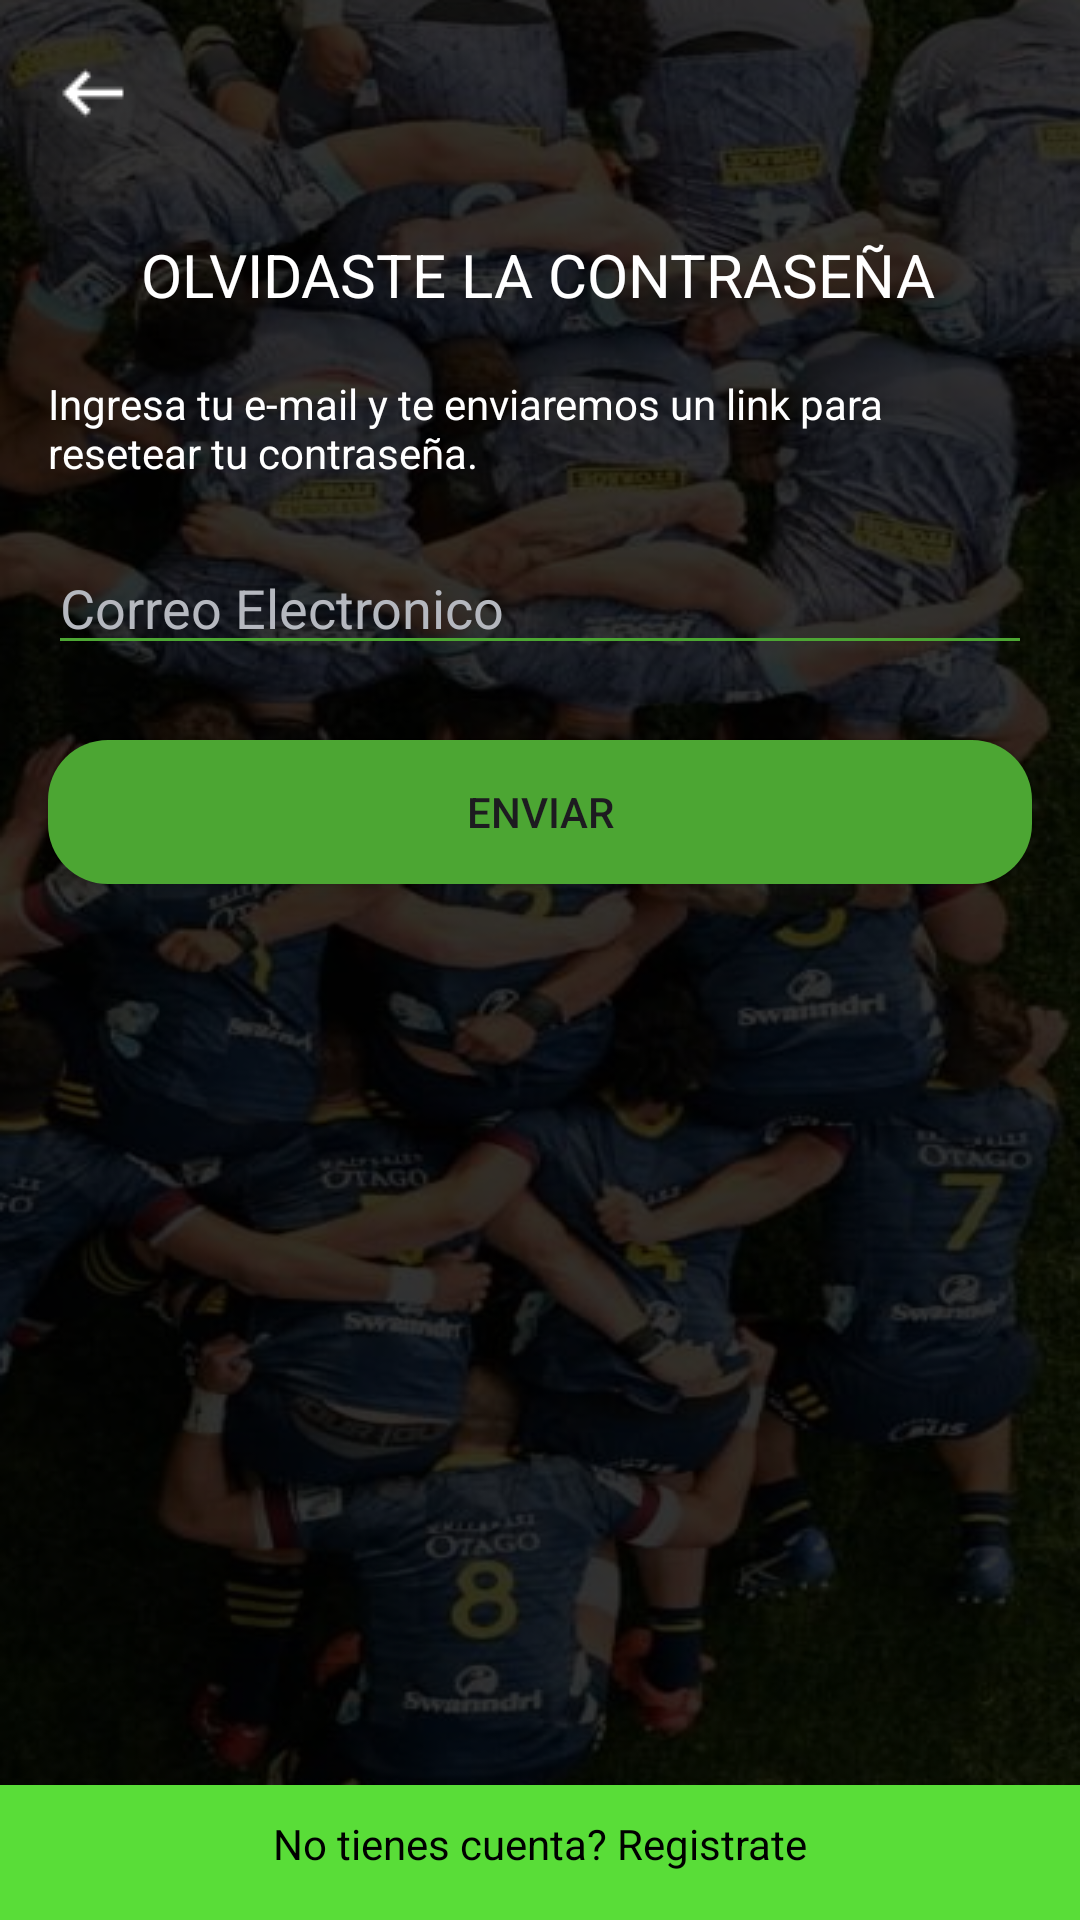

Produce the Android XML layout that renders to this screen, including the resource entries it uses.
<!-- AndroidManifest.xml: application theme Theme.AppTryLine -->
<!-- res/layout/contra_olvidada.xml -->
<?xml version="1.0" encoding="utf-8"?>
<androidx.constraintlayout.widget.ConstraintLayout
    xmlns:android="http://schemas.android.com/apk/res/android"
    xmlns:tools="http://schemas.android.com/tools"
    xmlns:app="http://schemas.android.com/apk/res-auto"
    android:layout_width="match_parent"
    android:layout_height="match_parent"
    android:background="@drawable/mele"
    tools:context=".ContraOlvidada">

    <ImageView
        android:id="@+id/short_left_button"
        android:layout_width="wrap_content"
        android:layout_height="wrap_content"
        android:src="@drawable/short_left"
        android:layout_marginStart="16dp"
        android:layout_marginTop="16dp"
        android:onClick="goBack"
        app:layout_constraintStart_toStartOf="parent"
        app:layout_constraintTop_toTopOf="parent" />

    <TextView
        android:id="@+id/olvidada_text"
        android:layout_width="wrap_content"
        android:layout_height="wrap_content"
        android:text="OLVIDASTE LA CONTRASEÑA"
        android:textColor="@color/white"
        android:textSize="20sp"
        app:layout_constraintStart_toEndOf="@id/short_left_button"
        app:layout_constraintTop_toBottomOf="@id/short_left_button"
        android:layout_marginTop="32dp"
        android:layout_marginStart="1dp" />

    <TextView
        android:id="@+id/contraolvidada_text"
        android:layout_width="0dp"
        android:layout_height="wrap_content"
        android:text="Ingresa tu e-mail y te enviaremos un link para resetear tu contraseña."
        android:textColor="@color/white"
        android:layout_marginStart="16dp"
        android:layout_marginEnd="16dp"
        app:layout_constraintTop_toBottomOf="@id/olvidada_text"
        app:layout_constraintStart_toStartOf="parent"
        app:layout_constraintEnd_toEndOf="parent"
        android:layout_marginTop="20dp" />

    <EditText
        android:id="@+id/correo_edittext"
        android:layout_width="0dp"
        android:layout_height="wrap_content"
        android:hint="Correo Electronico"
        android:textColorHint="@color/gris_flojo"
        android:textColor="@color/white"
        android:backgroundTint="@color/green"
        app:layout_constraintTop_toBottomOf="@id/contraolvidada_text"
        app:layout_constraintStart_toStartOf="parent"
        app:layout_constraintEnd_toEndOf="parent"
        android:layout_marginTop="20dp"
        android:layout_marginStart="16dp"
        android:layout_marginEnd="16dp" />

    <androidx.appcompat.widget.AppCompatButton
        android:id="@+id/enviar_button"
        android:layout_width="0dp"
        android:layout_height="wrap_content"
        android:text="Enviar"
        android:background="@drawable/boton_verde"
        app:layout_constraintTop_toBottomOf="@id/correo_edittext"
        app:layout_constraintStart_toStartOf="parent"
        app:layout_constraintEnd_toEndOf="parent"
        android:layout_marginTop="25dp"
        android:layout_marginStart="16dp"
        android:layout_marginEnd="16dp" />

    <androidx.constraintlayout.widget.ConstraintLayout
        android:layout_width="0dp"
        android:layout_height="wrap_content"
        android:background="#59DD38"
        app:layout_constraintBottom_toBottomOf="parent"
        app:layout_constraintStart_toStartOf="parent"
        app:layout_constraintEnd_toEndOf="parent">

        <TextView
            android:id="@+id/notienes_text"
            android:layout_width="wrap_content"
            android:layout_height="wrap_content"
            android:text="No tienes cuenta? Registrate"
            android:textColor="@android:color/black"
            app:layout_constraintTop_toTopOf="parent"
            app:layout_constraintBottom_toBottomOf="parent"
            app:layout_constraintStart_toStartOf="parent"
            app:layout_constraintEnd_toEndOf="parent"
            android:layout_marginTop="10dp"
            android:layout_marginBottom="16dp"
            android:layout_marginStart="16dp"
            android:layout_marginEnd="16dp"/>
    </androidx.constraintlayout.widget.ConstraintLayout>
</androidx.constraintlayout.widget.ConstraintLayout>
<!-- resources referenced by this layout -->
<resources>
  <color name="green">#4CA633</color>
  <color name="gris_flojo">#b5b8bf</color>
  <color name="white">#FFFFFFFF</color>
  <!-- drawable boton_verde (drawable) -->
  <?xml version="1.0" encoding="utf-8"?>
  <shape xmlns:android="http://schemas.android.com/apk/res/android"
      android:shape="rectangle">
  
      <solid android:color="@color/green" />
      <corners android:radius="20dp" /> 
  </shape>
  <!-- drawable mele: png bitmap (drawable, 378778 bytes) -->
  <!-- drawable short_left: png bitmap (drawable, 245 bytes) -->
  <style name="Theme.AppTryLine" parent="Base.Theme.AppTryLine" />
  <style name="Base.Theme.AppTryLine" parent="Theme.Material3.DayNight.NoActionBar">
          
          <item name="colorPrimary">@color/green</item>
      </style>
</resources>
